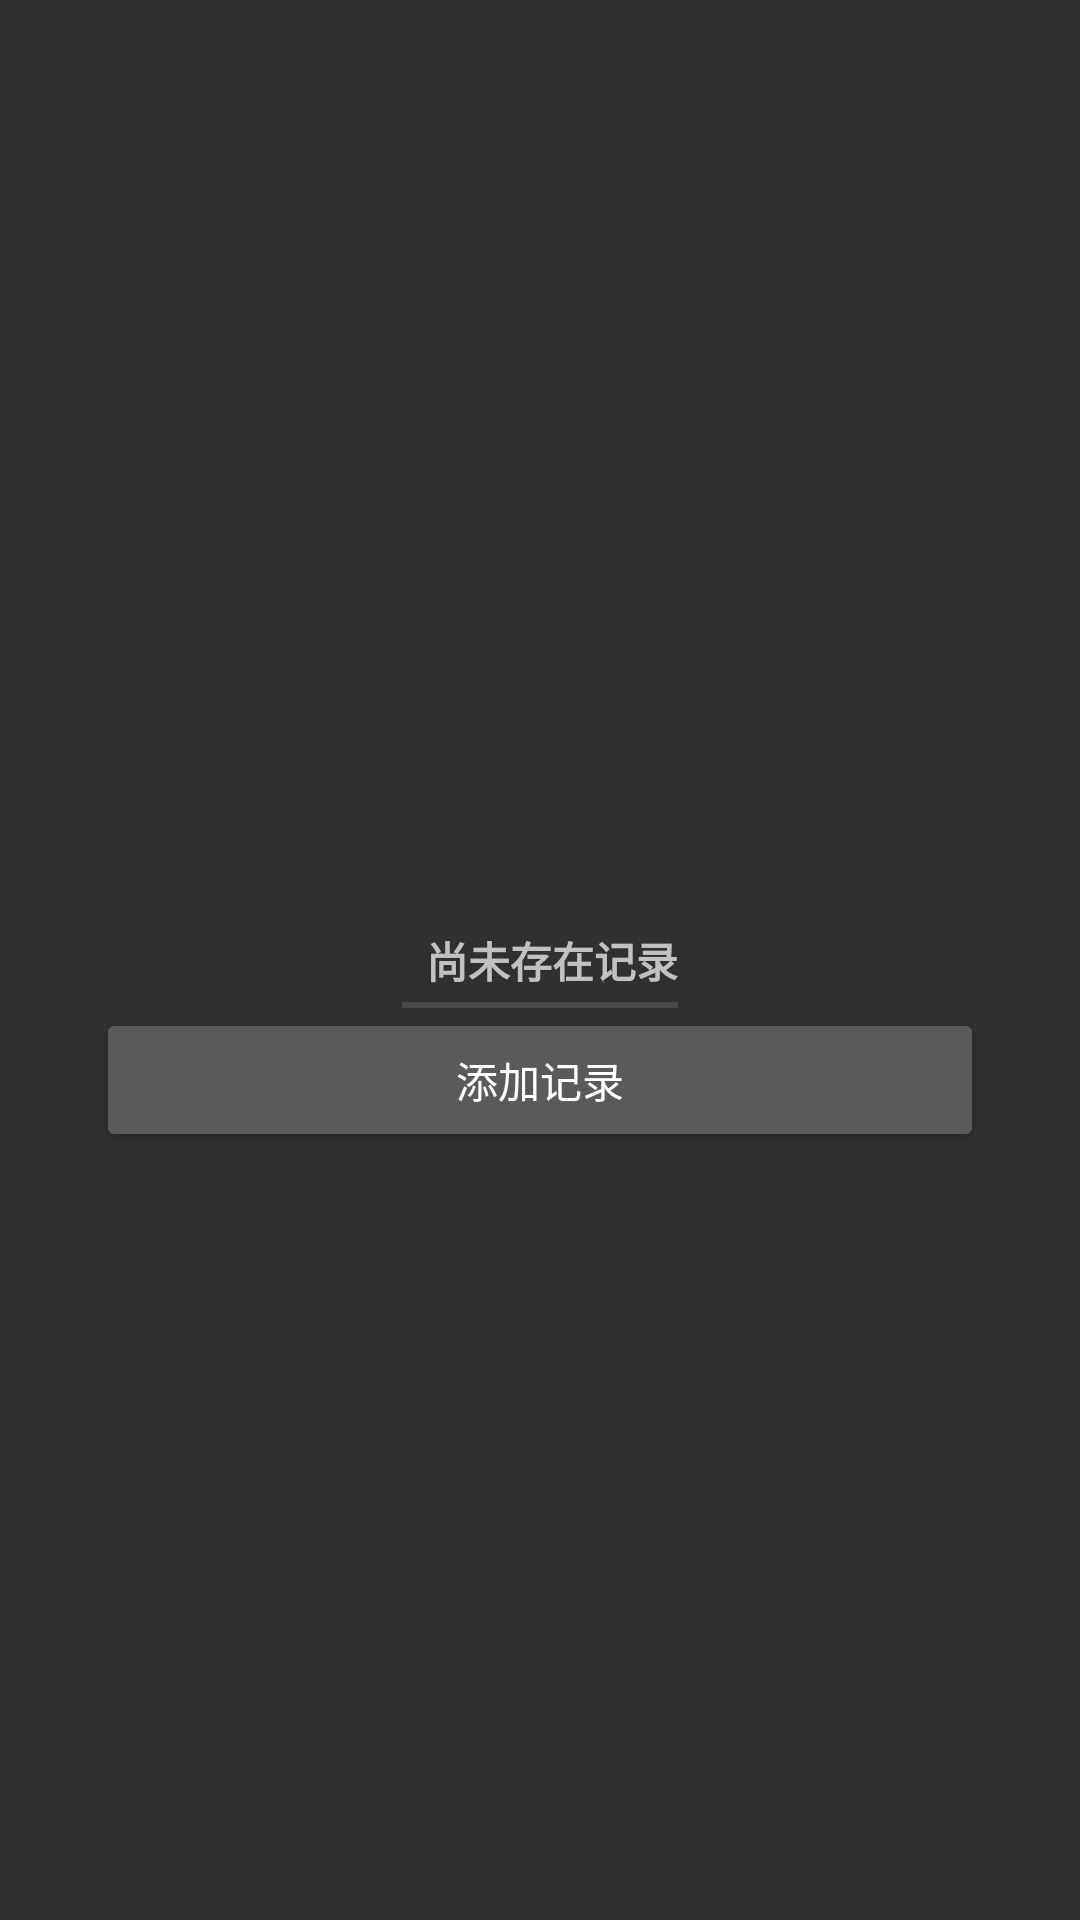

Android layout source for this screen:
<!-- AndroidManifest.xml: application theme AppTheme -->
<!-- res/layout/fragment_crime_list.xml -->
<?xml version="1.0" encoding="utf-8"?>
<RelativeLayout
    xmlns:android="http://schemas.android.com/apk/res/android"
    android:layout_height="match_parent"
    android:layout_width="match_parent">
<android.support.v7.widget.RecyclerView
    xmlns:android="http://schemas.android.com/apk/res/android"
    android:id="@+id/crime_recycler_view"
    android:layout_width="match_parent"
    android:layout_height="match_parent"/>

    <TextView
        android:id="@+id/null_crime_list"
        style="?android:listSeparatorTextViewStyle"
        android:layout_width="wrap_content"
        android:layout_height="wrap_content"
        android:layout_centerInParent="true"
        android:text="@string/null_crime_list_text" />

    <Button
        android:id="@+id/add_crime"
        android:layout_width="match_parent"
        android:layout_height="wrap_content"
        android:layout_below="@+id/null_crime_list"
        android:layout_marginLeft="32dp"
        android:layout_marginRight="32dp"
        android:text="@string/add_crime"/>
</RelativeLayout>
<!-- resources referenced by this layout -->
<resources>
  <string name="add_crime">添加记录</string>
  <string name="null_crime_list_text">尚未存在记录</string>
  <style name="AppTheme" parent="Theme.AppCompat">
          
          <item name="colorPrimary">@color/colorPrimary</item>
          <item name="colorPrimaryDark">@color/colorPrimaryDark</item>
          <item name="colorAccent">@color/colorAccent</item>
      </style>
  <color name="colorPrimary">#008577</color>
  <color name="colorPrimaryDark">#00574B</color>
  <color name="colorAccent">#D81B60</color>
</resources>
